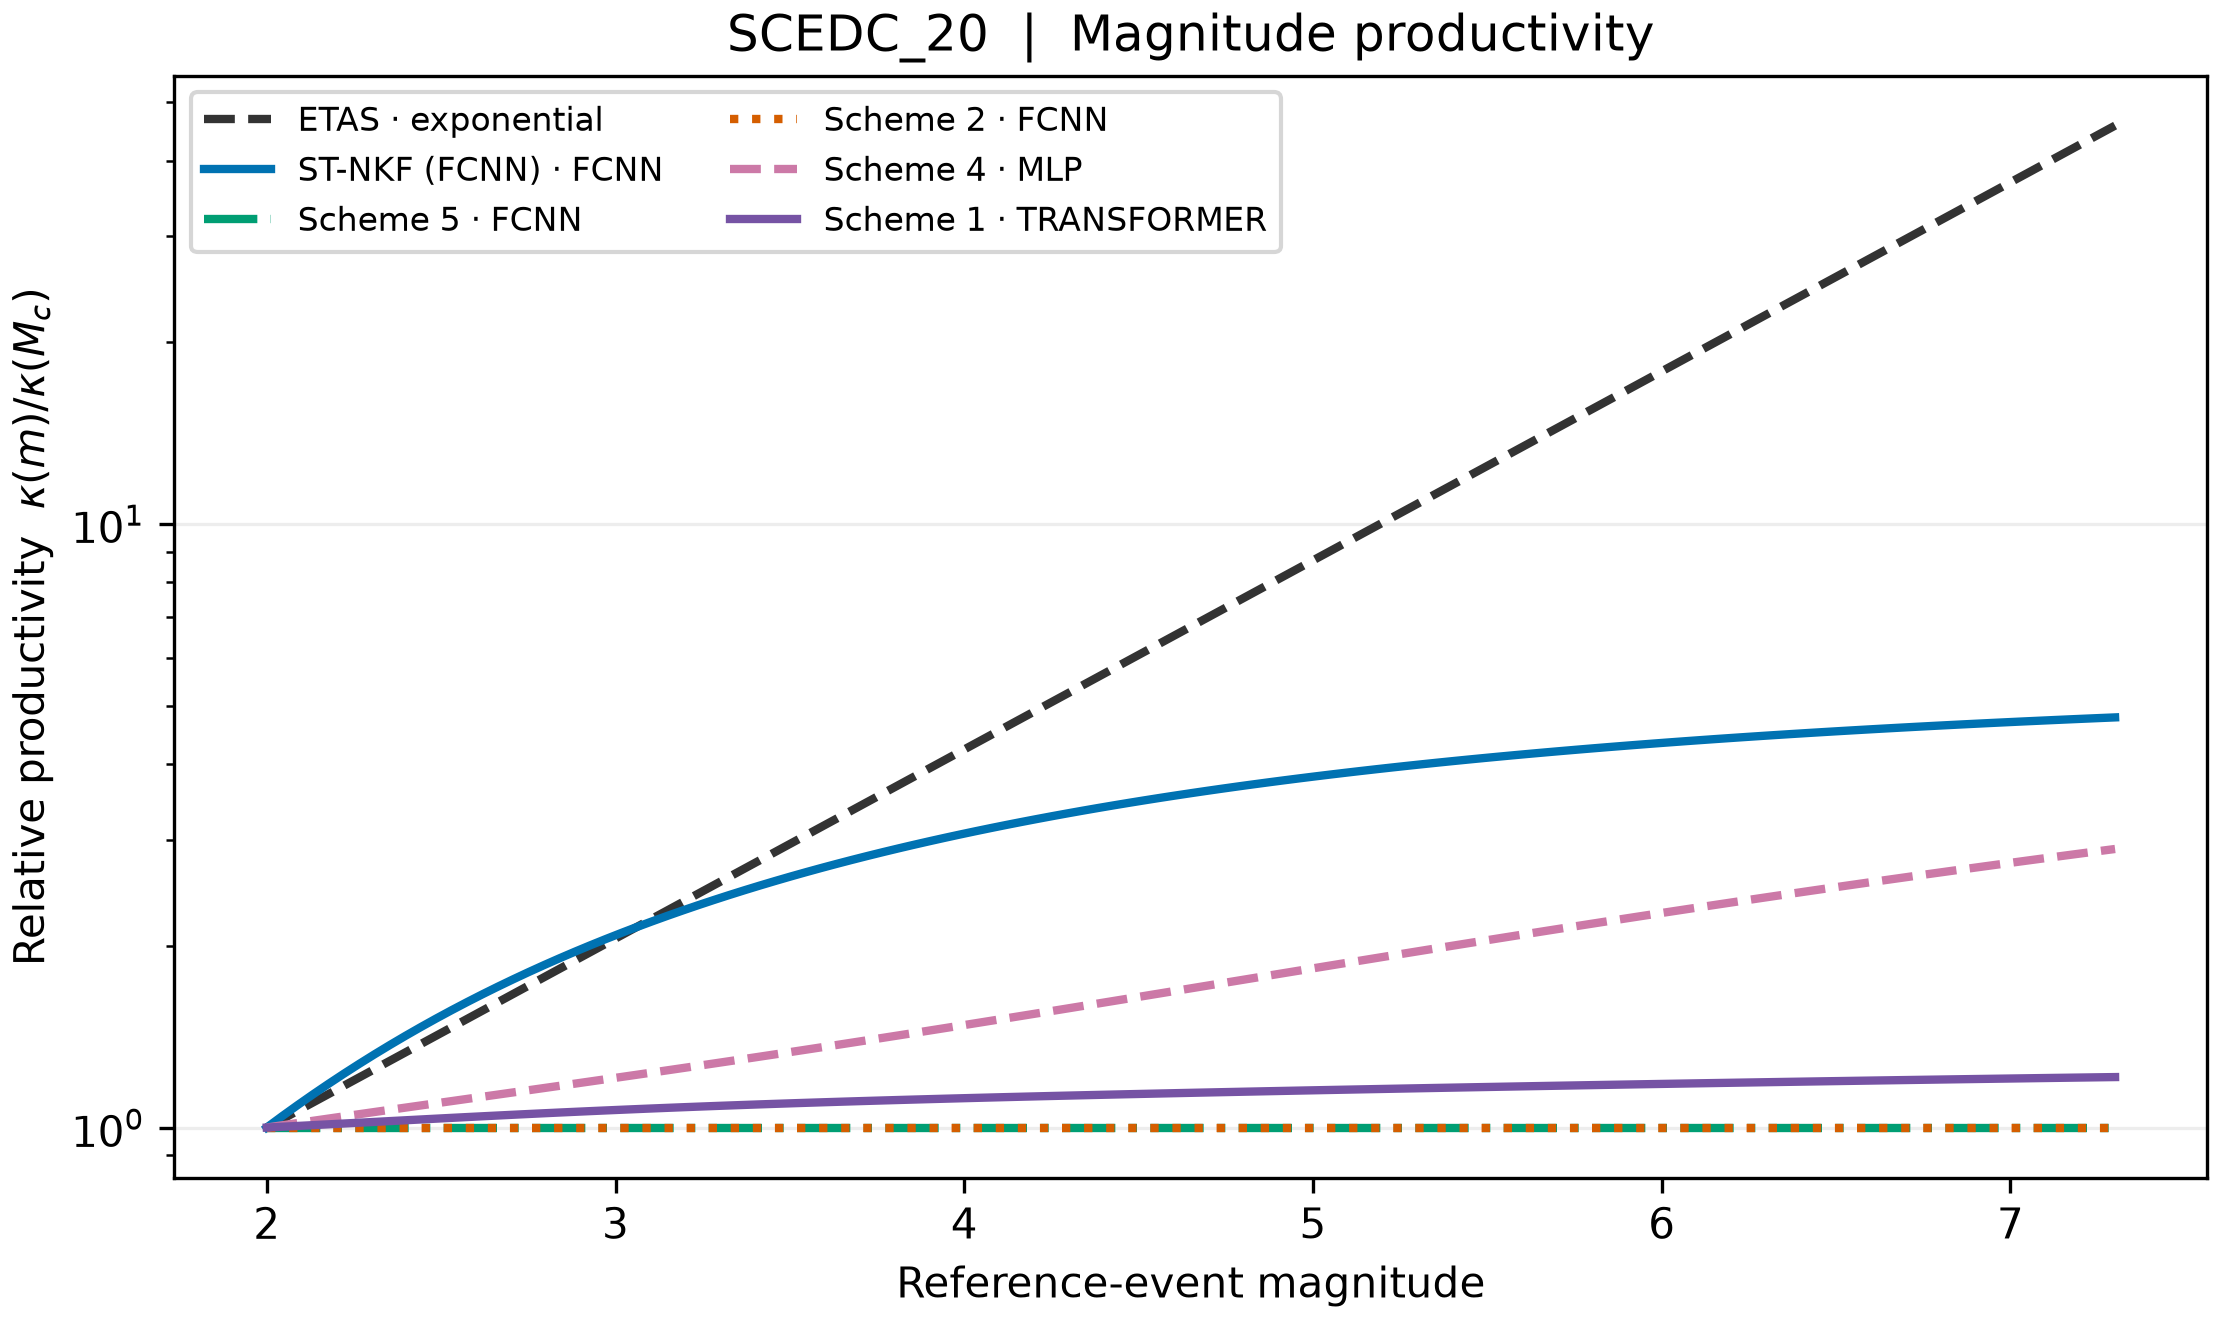

Values plotted in this chart, from the file beside it:
model, head, magnitude, kappa, relative_kappa
etas, exponential, 2.0, 4.235, 1.0
etas, exponential, 2.044, 4.372, 1.032
etas, exponential, 2.088, 4.514, 1.066
etas, exponential, 2.132, 4.66, 1.1
etas, exponential, 2.177, 4.811, 1.136
etas, exponential, 2.221, 4.966, 1.173
etas, exponential, 2.265, 5.127, 1.211
etas, exponential, 2.309, 5.293, 1.25
etas, exponential, 2.353, 5.464, 1.29
etas, exponential, 2.397, 5.641, 1.332
etas, exponential, 2.442, 5.824, 1.375
etas, exponential, 2.486, 6.012, 1.42
etas, exponential, 2.53, 6.207, 1.466
etas, exponential, 2.574, 6.408, 1.513
etas, exponential, 2.618, 6.615, 1.562
etas, exponential, 2.663, 6.829, 1.612
etas, exponential, 2.707, 7.05, 1.665
etas, exponential, 2.751, 7.278, 1.719
etas, exponential, 2.795, 7.514, 1.774
etas, exponential, 2.839, 7.757, 1.832
etas, exponential, 2.883, 8.008, 1.891
etas, exponential, 2.928, 8.267, 1.952
etas, exponential, 2.972, 8.535, 2.015
etas, exponential, 3.016, 8.811, 2.08
etas, exponential, 3.06, 9.096, 2.148
etas, exponential, 3.104, 9.39, 2.217
etas, exponential, 3.148, 9.694, 2.289
etas, exponential, 3.192, 10.01, 2.363
etas, exponential, 3.237, 10.33, 2.44
etas, exponential, 3.281, 10.67, 2.518
etas, exponential, 3.325, 11.01, 2.6
etas, exponential, 3.369, 11.37, 2.684
etas, exponential, 3.413, 11.74, 2.771
etas, exponential, 3.458, 12.12, 2.861
etas, exponential, 3.502, 12.51, 2.953
etas, exponential, 3.546, 12.91, 3.049
etas, exponential, 3.59, 13.33, 3.147
etas, exponential, 3.634, 13.76, 3.249
etas, exponential, 3.678, 14.21, 3.355
etas, exponential, 3.723, 14.67, 3.463
etas, exponential, 3.767, 15.14, 3.575
etas, exponential, 3.811, 15.63, 3.691
etas, exponential, 3.855, 16.14, 3.81
etas, exponential, 3.899, 16.66, 3.934
etas, exponential, 3.943, 17.2, 4.061
etas, exponential, 3.987, 17.76, 4.192
etas, exponential, 4.032, 18.33, 4.328
etas, exponential, 4.076, 18.92, 4.468
etas, exponential, 4.12, 19.54, 4.613
etas, exponential, 4.164, 20.17, 4.762
etas, exponential, 4.208, 20.82, 4.916
etas, exponential, 4.252, 21.49, 5.075
etas, exponential, 4.297, 22.19, 5.239
etas, exponential, 4.341, 22.91, 5.409
etas, exponential, 4.385, 23.65, 5.584
etas, exponential, 4.429, 24.41, 5.765
etas, exponential, 4.473, 25.2, 5.951
etas, exponential, 4.518, 26.02, 6.144
etas, exponential, 4.562, 26.86, 6.343
etas, exponential, 4.606, 27.73, 6.548
... 666 more rows
